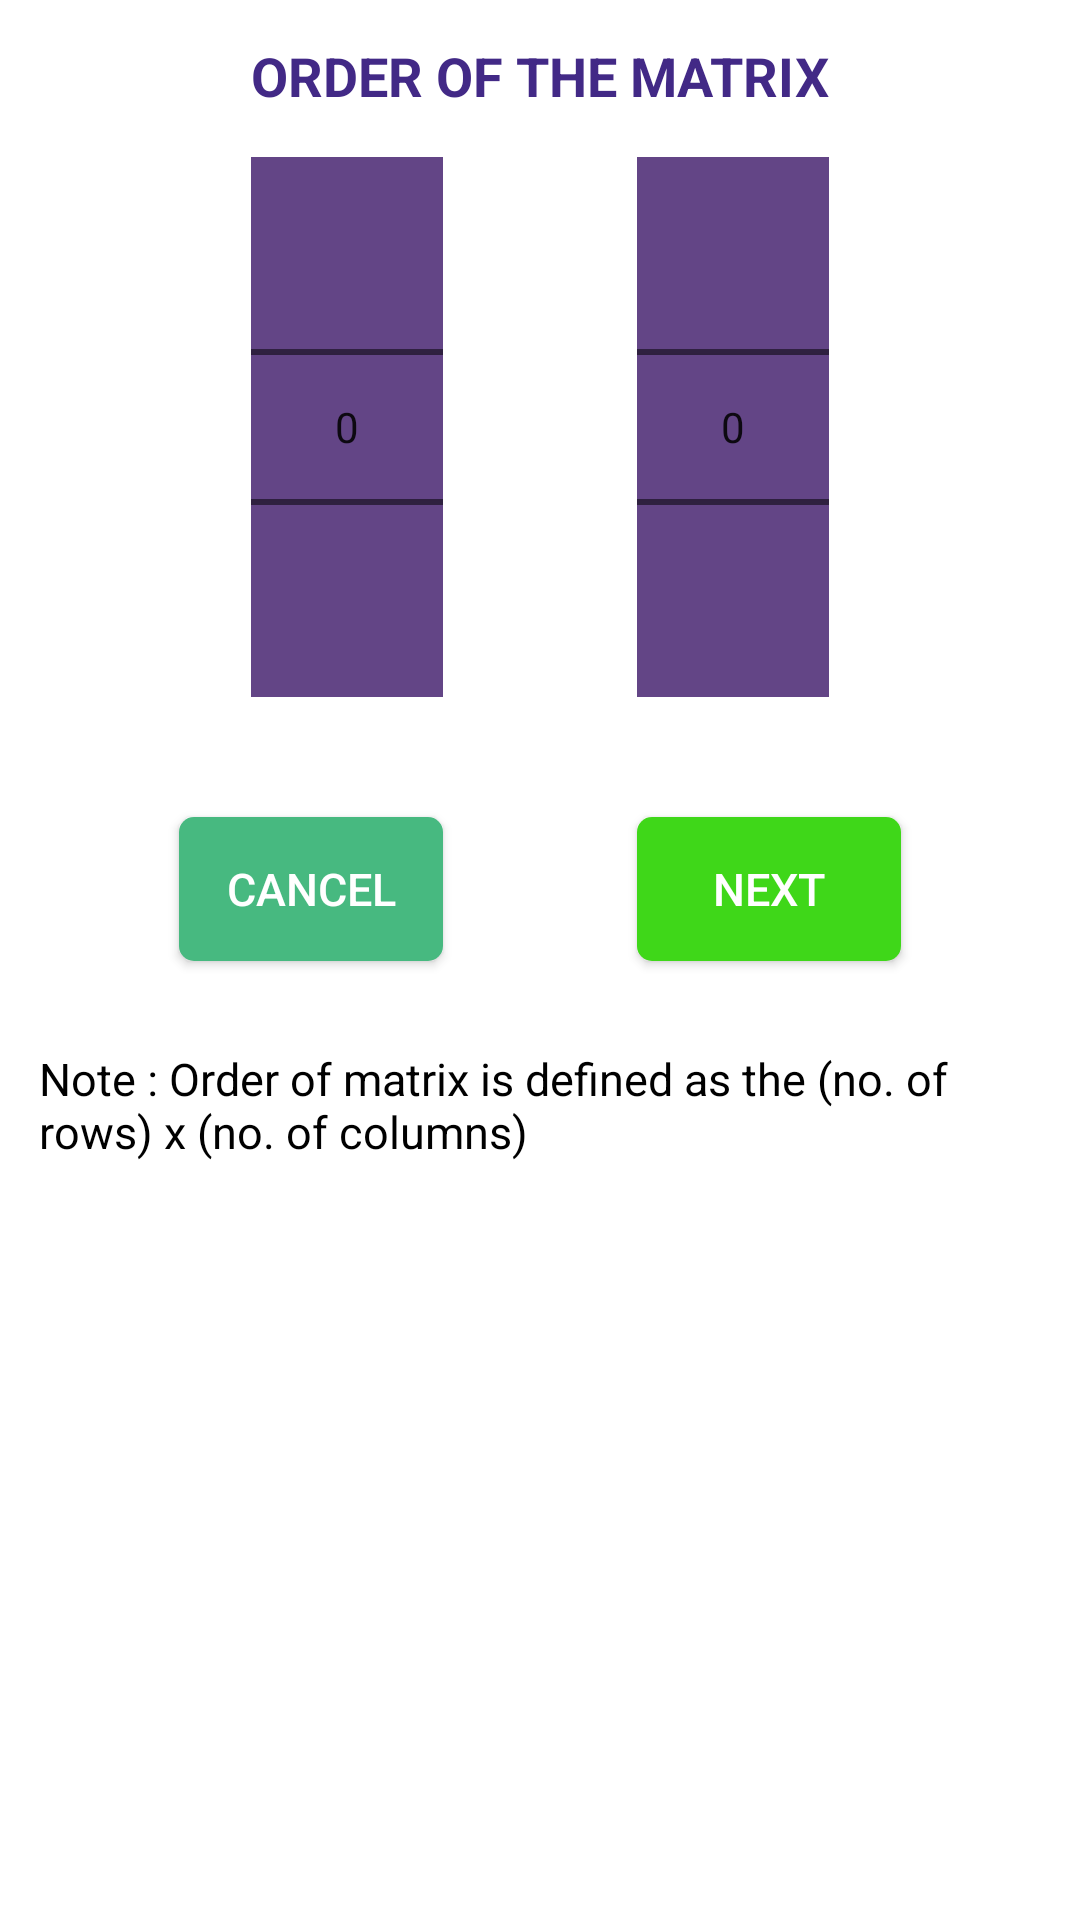

Here is an Android app screen rendered from its layout file. Give the layout XML and the strings, colors and styles it references.
<!-- AndroidManifest.xml: application theme AppTheme -->
<!-- res/layout/order_dialog.xml -->
<?xml version="1.0" encoding="utf-8"?>
<RelativeLayout xmlns:android="http://schemas.android.com/apk/res/android"
    android:layout_width="match_parent"
    android:layout_height="350dp"
    android:paddingTop="3dp"
    android:paddingRight="3dp"
    android:layout_gravity="center"
    android:paddingLeft="3dp"
    android:paddingBottom="20dp"
    android:background="#fff">

    <TextView
        android:id="@+id/title"
        android:layout_width="wrap_content"
        android:layout_height="wrap_content"
        android:text="ORDER OF THE MATRIX"
        android:textSize="18sp"
        android:textStyle="bold"
        android:paddingTop="10dp"
        android:paddingBottom="10dp"
        android:layout_centerHorizontal="true"
        android:textColor="#422986" />

    <NumberPicker
        android:id="@+id/picker_rows"
        android:layout_width="wrap_content"
        android:layout_height="wrap_content"
        android:layout_below="@+id/title"
        android:divider="#f2f5f7"
        android:background="#634586"
        android:layout_alignLeft="@+id/title"
        android:layout_marginTop="5dp" />

    <NumberPicker
        android:layout_marginTop="5dp"
        android:id="@+id/picker_cols"
        android:layout_width="wrap_content"
        android:layout_height="wrap_content"
        android:layout_below="@+id/title"
        android:background="#634586"
        android:layout_alignRight="@+id/title" />

    <TextView
        android:layout_width="match_parent"
        android:layout_height="wrap_content"
        android:text="Note : Order of matrix is defined as the (no. of rows) x (no. of columns) "
        android:textColor="#000"
        android:textSize="15sp"
        android:paddingLeft="10dp"
        android:paddingRight="10dp"
        android:id="@+id/textView2"
        android:layout_marginTop="29dp"
        android:layout_below="@+id/next"
        android:layout_alignParentLeft="true"
        android:layout_alignParentStart="true" />

    <Button
        android:id="@+id/cancel"
        android:layout_width="wrap_content"
        android:layout_height="wrap_content"
        android:text="Cancel"
        android:textColor="#fff"
        android:background="@drawable/rounded_corners_green"
        android:textSize="15sp"
        android:layout_below="@+id/picker_rows"
        android:layout_marginTop="40dp"
        android:layout_alignRight="@+id/picker_rows" />

    <Button
        android:id="@+id/next"
        android:layout_width="wrap_content"
        android:layout_height="wrap_content"
        android:text="Next"
        android:background="@drawable/button1"
        android:textColor="#fff"
        android:textSize="15sp"
        android:layout_alignLeft="@+id/picker_cols"
        android:layout_alignBottom="@+id/cancel"
        android:layout_toRightOf="@+id/cancel"
        android:layout_alignTop="@+id/cancel" />



</RelativeLayout>
<!-- resources referenced by this layout -->
<resources>
  <!-- drawable button1 (drawable) -->
  <?xml version="1.0" encoding="utf-8"?>
  <shape xmlns:android="http://schemas.android.com/apk/res/android"
      android:shape="rectangle" >
  
      <corners android:radius="5dp" />
  
      <solid android:color="#3fd719" />
  
      <padding android:left="10dp"
          android:right="10dp"
          android:bottom="3dp"
          android:top="3dp" />
  
  
  </shape>
  <!-- drawable rounded_corners_green (drawable) -->
  <?xml version="1.0" encoding="utf-8"?>
  <shape xmlns:android="http://schemas.android.com/apk/res/android"
      android:shape="rectangle" >
  
      <corners android:radius="5dp" />
  
      <solid android:color="#47b980" /> 
  
      <padding android:left="10dp"
          android:right="10dp"
          android:bottom="3dp"
          android:top="3dp" />
  
  </shape>
  <style name="AppTheme" parent="Theme.AppCompat.Light.NoActionBar">
          
          <item name="colorPrimary">@color/colorPrimary</item>
          <item name="colorPrimaryDark">@color/colorPrimaryDark</item>
          <item name="colorAccent">@color/colorAccent</item>
      </style>
  <color name="colorPrimary">#057954</color>
  <color name="colorPrimaryDark">#e503312e</color>
  <color name="colorAccent">#1d84b5</color>
</resources>
